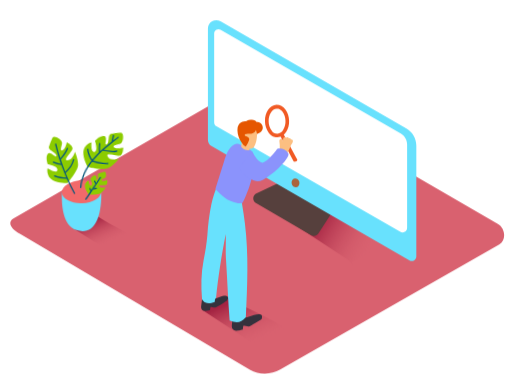
t = 0.00 s
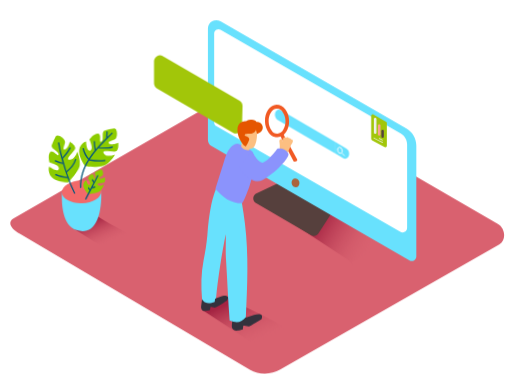
t = 0.60 s
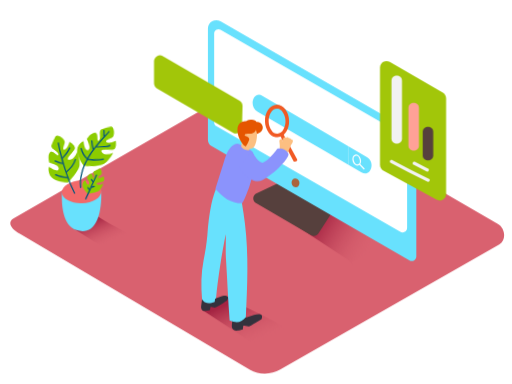
t = 1.20 s
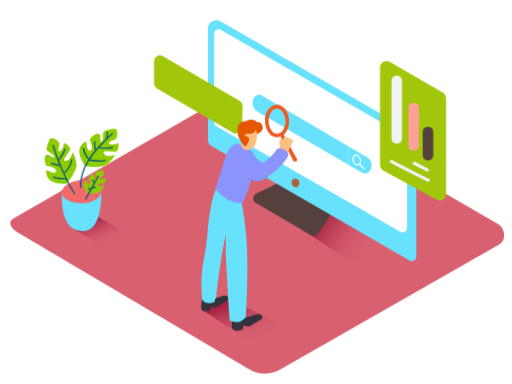
t = 1.80 s
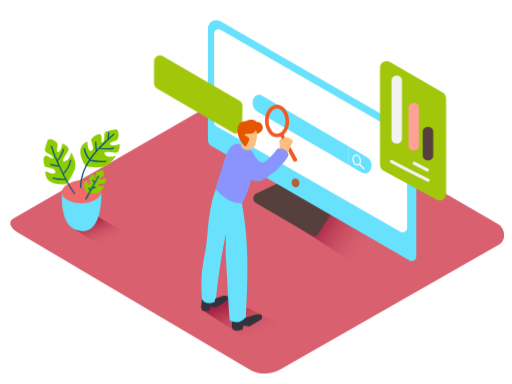
t = 2.50 s
t = 3.00 s: frame unchanged from t = 2.50 s, image omitted

The animated SVG that drew these frames (rendered in a browser with its animation timeline set to each time). Animation: 6 CSS @keyframes rules; one cycle of 3.00 s.

<svg id="ee28O3JhwkA1" xmlns="http://www.w3.org/2000/svg" xmlns:xlink="http://www.w3.org/1999/xlink" viewBox="0 0 400 300" shape-rendering="geometricPrecision" text-rendering="geometricPrecision">
<style><![CDATA[
#ee28O3JhwkA11_ts {animation: ee28O3JhwkA11_ts__ts 3000ms linear 1 normal forwards}@keyframes ee28O3JhwkA11_ts__ts { 0% {transform: translate(287.846695px,102.149762px) scale(0,0)} 10% {transform: translate(287.846695px,102.149762px) scale(0,0);animation-timing-function: cubic-bezier(0.445,0.05,0.55,0.95)} 40% {transform: translate(287.846695px,102.149762px) scale(1,1)} 100% {transform: translate(287.846695px,102.149762px) scale(1,1)}} #ee28O3JhwkA18_ts {animation: ee28O3JhwkA18_ts__ts 3000ms linear 1 normal forwards}@keyframes ee28O3JhwkA18_ts__ts { 0% {transform: translate(154.920883px,73.752081px) scale(0,0);animation-timing-function: cubic-bezier(0.445,0.05,0.55,0.95)} 16.666667% {transform: translate(154.920883px,73.752081px) scale(1,1)} 100% {transform: translate(154.920883px,73.752081px) scale(1,1)}} #ee28O3JhwkA19_ts {animation: ee28O3JhwkA19_ts__ts 3000ms linear 1 normal forwards}@keyframes ee28O3JhwkA19_ts__ts { 0% {transform: translate(243.781647px,104.760635px) scale(0,0)} 6.666667% {transform: translate(243.781647px,104.760635px) scale(0,0);animation-timing-function: cubic-bezier(0.445,0.05,0.55,0.95)} 30% {transform: translate(243.781647px,104.760635px) scale(1,1)} 100% {transform: translate(243.781647px,104.760635px) scale(1,1)}} #ee28O3JhwkA39_tr {animation: ee28O3JhwkA39_tr__tr 3000ms linear 1 normal forwards}@keyframes ee28O3JhwkA39_tr__tr { 0% {transform: translate(62.666462px,146.88881px) rotate(5deg);animation-timing-function: cubic-bezier(0.42,0,0.58,1)} 33.333333% {transform: translate(62.666462px,146.88881px) rotate(-5deg);animation-timing-function: cubic-bezier(0.47,0,0.745,0.715)} 66.666667% {transform: translate(62.666462px,146.88881px) rotate(0deg)} 100% {transform: translate(62.666462px,146.88881px) rotate(0deg)}} #ee28O3JhwkA42_tr {animation: ee28O3JhwkA42_tr__tr 3000ms linear 1 normal forwards}@keyframes ee28O3JhwkA42_tr__tr { 0% {transform: translate(65.357698px,155.931168px) rotate(5deg);animation-timing-function: cubic-bezier(0.42,0,0.58,1)} 33.333333% {transform: translate(65.357698px,155.931168px) rotate(-5deg);animation-timing-function: cubic-bezier(0.42,0,0.58,1)} 66.666667% {transform: translate(65.357698px,155.931168px) rotate(0deg)} 100% {transform: translate(65.357698px,155.931168px) rotate(0deg)}} #ee28O3JhwkA45_tr {animation: ee28O3JhwkA45_tr__tr 3000ms linear 1 normal forwards}@keyframes ee28O3JhwkA45_tr__tr { 0% {transform: translate(61.006878px,151.71px) rotate(0deg);animation-timing-function: cubic-bezier(0.445,0.05,0.55,0.95)} 33.333333% {transform: translate(61.006878px,151.71px) rotate(5deg)} 66.666667% {transform: translate(61.006878px,151.71px) rotate(-5deg)} 100% {transform: translate(61.006878px,151.71px) rotate(-5deg)}}
]]></style>
<defs><linearGradient id="ee28O3JhwkA5-fill" x1="287.15" y1="199.57" x2="247.51" y2="174.84" spreadMethod="pad" gradientUnits="userSpaceOnUse" gradientTransform="translate(0 0)"><stop id="ee28O3JhwkA5-fill-0" offset="0%" stop-color="rgba(255,255,255,0)"/><stop id="ee28O3JhwkA5-fill-1" offset="100%" stop-color="#9e005d"/></linearGradient><linearGradient id="ee28O3JhwkA6-fill" x1="200.68" y1="267.17" x2="185.68" y2="233.75" spreadMethod="pad" gradientUnits="userSpaceOnUse" gradientTransform="translate(0 0)"><stop id="ee28O3JhwkA6-fill-0" offset="0%" stop-color="rgba(255,255,255,0)"/><stop id="ee28O3JhwkA6-fill-1" offset="100%" stop-color="#9e005d"/></linearGradient><linearGradient id="ee28O3JhwkA36-fill" x1="84.84" y1="190.42" x2="75.83" y2="170.34" spreadMethod="pad" gradientUnits="userSpaceOnUse" gradientTransform="translate(0 0)"><stop id="ee28O3JhwkA36-fill-0" offset="0%" stop-color="rgba(255,255,255,0)"/><stop id="ee28O3JhwkA36-fill-1" offset="100%" stop-color="#9e005d"/></linearGradient></defs><g style="isolation:isolate"><g><path d="M195.22,288.83L15.5,182.61c-5.72-3.21-10.63-8.49-5.05-11.94l180.37-104c2.71-1.68,6.82-2.78,9.57-1.18L389,175c5.72,3.32,6.75,12.6,1,15.93L218.91,288.66c-7.311039,4.241771-16.318838,4.306411-23.69.17Z" fill="#d9616f"/><path style="mix-blend-mode:multiply" d="M254.66,163.41l-21.54,14l40.77,26.83c.36,0,3.79,9.51,1.07,0c16.7-9.21,17.75-1.3,29.62-8.63-17.87-12.3-36.92-24.17-49.92-32.2Z" opacity="0.63" fill="url(#ee28O3JhwkA5-fill)"/><path style="mix-blend-mode:multiply" d="M178.21,232.56l-20.5,9.38l40.77,26.83c.36,0,3.79,9.51,1.07,0c16.7-9.21,17.75-1.3,29.62-8.63-17.88-12.35-37.96-19.55-50.96-27.58Z" opacity="0.63" fill="url(#ee28O3JhwkA6-fill)"/><path d="M218.4,142.45l-18.21,8.77c-1.398799.671988-2.311635,2.062061-2.372404,3.61271s.740484,3.007895,2.082404,3.78729l43.16,25.18c1.938035,1.133898,4.425415.538515,5.64-1.35l10.49-16.31" fill="#56403d"/><path d="M317.47,100.28L172.23,16.6c-2.027434-1.168159-4.52404-1.166067-6.549513.00549s-3.272148,3.334621-3.270487,5.67451v87c-.00109,1.946124,1.035638,3.745153,2.72,4.72l154.82,89.4c1.080174.626103,2.411627.631294,3.496651.013633s1.760279-1.76519,1.773349-3.013633v-86.72c-.0001-5.531474-2.955479-10.641419-7.75-13.4Z" fill="#68e1fd"/><ellipse rx="3.06" ry="3.5" transform="matrix(.981959-.189095 0.189095 0.981959 230.830022 142.822856)" fill="#ab643c"/><path d="M172.25,23.18l140.82,81c3.063381,1.761487,4.95132,5.026286,4.95,8.56v65.26c-.003671,1.270505-.682296,2.443326-1.78197,3.079654s-2.454674.640268-3.55803.010346L169.06,98.69c-1.078104-.617544-1.750798-1.757704-1.77-3v-69.69c.017438-1.172678.654121-2.248573,1.673666-2.828233s2.269707-.576529,3.286334.008233Z" fill="#fff"/><g id="ee28O3JhwkA11_ts" transform="translate(287.846695,102.149762) scale(0,0)"><g transform="translate(-287.846695,-102.149761)"><path d="M341,156l-41.49-22.78c-1.62222-.893101-2.629943-2.598183-2.63-4.45v-76.02c-.000211-1.815015.967948-3.492253,2.539744-4.399852s3.508407-.907655,5.080256-.000148l41.49,24c1.57194.90756,2.540211,2.58488,2.54,4.4v74.87c-.024546,1.783931-.983114,3.424228-2.525295,4.321274s-3.4419.919337-5.004705.058726Z" fill="#a2c609"/><path d="M338.48,103.05v18.21c0,5.29-8.22,5.3-8.22,0v-18.21c0-5.29,8.22-5.3,8.22,0Z" fill="#56403d"/><path d="M327.31,84.37v29.38c0,5.29-8.22,5.3-8.22,0v-29.38c0-5.29,8.22-5.3,8.22,0Z" fill="#ffa197"/><path d="M314.07,63.08v45.1c0,5.29-8.22,5.3-8.22,0v-45.1c0-5.29,8.22-5.3,8.22,0Z" fill="#f2f2f2"/><path d="M324.3,126.36l10.16,5.34c1.44.76.16,2.94-1.28,2.18L323,128.54c-1.42-.75-.15-2.94,1.3-2.18Z" fill="#f2f2f2"/><path d="M306.48,125q14.18,7.6,28.65,14.64c1.46.71.18,2.89-1.28,2.18q-14.47-7-28.65-14.64c-1.43-.74-.2-2.92,1.28-2.18Z" fill="#f2f2f2"/></g></g><g id="ee28O3JhwkA18_ts" transform="translate(154.920883,73.752081) scale(0,0)"><path d="M120.34,47.84v17.25c.000356,1.647589.876241,3.170868,2.3,4l59.41,34.55c1.415893.844164,3.173834.871852,4.615609.072697s2.349915-2.304614,2.384391-3.952697l.45-17c.046834-1.69382-.835354-3.277924-2.3-4.13L127.3,43.84c-1.431942-.833898-3.200361-.83896-4.637054-.013275s-2.322588,2.356216-2.322946,4.013275Z" transform="translate(-154.920883,-73.752081)" fill="#a2c609"/></g><g id="ee28O3JhwkA19_ts" transform="translate(243.781647,104.760635) scale(0,0)"><g transform="translate(-243.781646,-104.760635)"><line x1="214.6" y1="85.45" x2="285.95" y2="127.38" fill="#a2c609"/><path d="M272,114.18L205,74.83c-7-4.14-11.36,8.28-3.56,12.6c23.73,13.95,46.92,27.32,70.52,41.12Z" fill="#68e1fd"/><path d="M286.67,122.8L272,114.18v14.38l10.41,6.1c7.03,4.14,11.29-7.72,4.26-11.86Z" fill="#68e1fd"/><ellipse rx="2.79" ry="3.93" transform="matrix(.954136-.299374 0.299374 0.954136 278.631599 125.041043)" fill="none" stroke="#fff" stroke-miterlimit="10"/><line x1="280.74" y1="128.16" x2="284.56" y2="132.18" fill="none" stroke="#fff" stroke-miterlimit="10"/></g></g><path d="M214.6,107c-1.907683-.587752-3.569513-1.785816-4.73-3.41-1.83449-2.544179-2.836986-5.593583-2.87-8.73-.22-7,3.83-12.79,9-13c2.778858.006302,5.375658,1.383279,6.94,3.68c1.830233,2.531866,2.835857,5.566196,2.88,8.69v0c.150274,3.119243-.663225,6.209144-2.33,8.85-1.41675,2.386946-3.920039,3.921098-6.69,4.1-.738214.051241-1.479933-.009445-2.2-.18Zm2.83-22c-.432569-.120903-.881099-.174862-1.33-.16-3.56.11-6.42,4.69-6.25,10c.036543,2.513007.838929,4.955052,2.3,7c.932393,1.641964,2.697126,2.632851,4.58444,2.574134s3.587039-1.157386,4.41556-2.854134c1.342097-2.152782,1.988084-4.666893,1.85-7.2v0c-.035272-2.51322-.83778-4.955634-2.3-7-.792949-1.145545-1.942729-1.996453-3.27-2.42Z" fill="#f15a24"/><path d="M231.5,125.93c.443769-.236721.731871-.687828.76-1.19l-11.19-20.58-2.53,1.34l10.86,20.64c.700795.204451,1.453568.129173,2.1-.21Z" fill="#f15a24"/><path d="M165.49,234.53c0,0,7.61-3.39,9.44-3.52s4.9.5,2.22,3.86c0,0-8,5.24-9.07,5.4s-3.62-.64-3.69-.36-.3,2.3-.3,2.3-6.7,2.56-7-1.93c0-.58,1-8.89,1-8.89" fill="#34323d"/><path d="M182.21,244.14l4.83,1.73c.297706.910054,1.061554,1.589879,2,1.78.170075.201723.408686.333493.67.37c2,.3,3.84-.34,5.74-.93c2.31-.72,11.34-4.18,8.84,2.3-1.65,1.16-3.49,2.16-5.18,3.19-.95.58-1.9,1.15-2.87,1.69-.51688.350684-1.087796.614184-1.69.78-1.3.2-4.45-.78-4.53-.45s-.37,2.82-.37,2.82-8.22,3.14-8.58-2.37c-.07-.7,1.14-10.91,1.14-10.91Z" fill="#34323d"/><path d="M191.32,174.5q-.9-7.26-2.12-14.47c-.15-.87-.24-4.71-1-5.31c0,0-7-5.69-12.62-7.08l-.6-2.43-.06.06c0-2.4-3.45-4-4.65-1.44-2.253528,4.96969-3.969926,10.165815-5.12,15.5-1.624005,7.914139-2.67672,15.934829-3.15,24-.600766,6.737001-1.602542,13.432205-3,20.05-2,10.09-2,19.94-1.22,30.13c0,0,1.79,5.47,9.93,2.33l.26-2.27c.469641-.167009.798164-.593307.84-1.09c1.32-14.27,4.63-35.42,7.52-49.45.22,3.58-.13,13.71.09,17.29c0,.48.06,1.78.1,2.26c1,16.06,1.61,31.73,2.86,47.78c6.24,2.55,8.78,1.37,12.65-2.59c1.19-24.52,2.3-48.83-.71-73.27Z" fill="#68e1fd"/><path d="M228.82,109.93c-.052922-.330364-.239198-.624495-.515233-.81356s-.617603-.25647-.944767-.18644c-.043071-.363031-.280811-.673627-.62-.81-.323658-.113579-.676342-.113579-1,0-.104993-.335726-.338711-.616187-.65-.78-.637404-.284703-1.385343-.131899-1.86.38-.158247-.308144-.464696-.512442-.81-.54-1-.07-1.29,1-1.25,1.78-.07.49-.14,1-.19,1.63-.43-1.9.21.16-.45-1.69-.4-1.11-2.45.05-2.34,1.1.334564,2.186371.44847,4.40084.34,6.61-.005661.140062.018188.27975.07.41l-.9,1.15c-.27.34-.54.65-.78,1l-.26.24c-.240969.191637-.365778.494205-.33.8-.071069.190701-.12136.388512-.15.59-.007268.066469-.007268.133531,0,.2-.26.4-.54.8-.8,1.21-.192287.281643-.227791.641859-.094189.955622s.41789.537811.754189.594378l-.22.08c-1.2.42-.37,2.21.83,1.8c2.525876-.877586,4.758704-2.438835,6.45-4.51.300633-.069415.541042-.29456.63-.59l.16-.46c1.351291-1.825184,2.410608-3.849356,3.14-6c.082314-.280469.19288-.551859.33-.81.64-.87,1.57-2.27,1.46-3.34Z" fill="#fcbf81"/><path d="M189.08,158.8c.216891-.549803.528246-1.057447.92-1.5.901455-1.597063,1.661035-3.270146,2.27-5c3.31153-7.487777,5.339832-15.479289,6-23.64v-.11q.2-2.19.27-4.38c.186359-1.913957-.271124-3.835385-1.3-5.46-.149197-.198578-.312984-.385763-.49-.56-1.77-1.75-4.54-2.27-6.57-3.68-1.5-1-3.07-2.25-4.9-2.25-1.513309.104216-2.936141.758719-4,1.84-3.39,3.05-4.9,7.61-6.28,12l-6,19c-.26.82-.52,1.64-.76,2.47c5.99,6.62,11.97,11.25,20.84,11.27Z" fill="#8b93fc"/><path d="M189,110.34l-.61,4.13c0,0,1.78,3.53,6.49,2.67l.26-4.12" fill="#fcbf81"/><path d="M200.45,100.44c.39.26,1.12,9.85-2.06,14.42s-10-3.63-10.79-8.23s5.45-11.13,12.85-6.19Z" fill="#fcbf81"/><path d="M199.93,101.56c-.561371,1.577412-2.000328,2.675254-3.67,2.8-2.72,0-4.92,0-5.18,1.11s4.41,1.36,3.53,3.91c-.594317,1.716584-1.418481,3.344727-2.45,4.84-.7,1.16-6.59-5.18-6.7-12.53s6.45-7,6.76-7s1.46-1.53,4.6-1.15s3.57,1.8,3.57,1.8c1.652849-.35007,3.335698.448362,4.11,1.95c2,3.07-.09,6.74-3.69,7.27Z" fill="#e55600"/><path d="M196.75,118.18c0,0,4.43,8.66,8.09,8.86s11.88-10.84,11.88-10.84c3.336503-.743322,6.77217.74641,8.51,3.69s-10.83,15.93-20,20.65-18.52-9.44-18.52-9.44" fill="#8b93fc"/><path style="mix-blend-mode:multiply" d="M74.8,168.07l-18,10.1L80,192.71h.6c9.38-5.17,17.62-3.69,24.29-7.81-8.62-4.59-22.11-11.2-30.09-16.83Z" opacity="0.63" fill="url(#ee28O3JhwkA36-fill)"/><path d="M48.43,150.33c0,0-2.11,25,11.22,29.4s20-8.36,19.48-30.38" fill="#68e1fd"/><ellipse rx="15.36" ry="8.88" transform="matrix(.999496-.03176 0.03176 0.999496 63.77674 149.838758)" fill="#f2696a"/><g id="ee28O3JhwkA39_tr" transform="translate(62.666462,146.88881) rotate(5)"><g transform="translate(-62.666458,-146.8888)"><path d="M67.09,130c0,0-6.3-8.51-3.87-14.61c0,0,2-3.93,5.1-4.65c0,0,0,8.26,3,7.11s-.32-8.65-.32-8.65s3.09-4.47,6.62-4.45.25,7.71,2.66,6.38-.09-7.71,2.65-8.56c2.510935-.66027,5.063331-1.151372,7.64-1.47s2.85,7.44.27,8.6-6.4,1.65-4.51,3.25s7.06-.47,7.06-.47.46,4.22-1.26,6.11-12.29-1.83-10.33,1.75s8.81,1.54,8.81,1.54-3.37,5.16-7.44,7.6-16.08.52-16.08.52Z" fill="#8ccc00"/><path d="M88.42,104.51q-1.64,1.48-3.29,3c.08-1.2.18-2.4.33-3.6.08-.63-.89-.87-1-.24q-.3,2.4-.42,4.82c-2.88,2.69-5.74,5.51-8.38,8.48-.300856-2.018727-.427988-4.059542-.38-6.1c0-.64-1-.61-1,0-.050654,2.344587.123475,4.688632.52,7-1.679626,1.954193-3.248738,4.000716-4.7,6.13-1.793887-2.318719-3.050776-5.006686-3.68-7.87-.14-.63-1.09-.33-1,.3.680227,3.048543,2.048417,5.90122,4,8.34.029213.034284.062839.064548.1.09-4.2,6.37-7,13.45-7,21.56c0,.64,1,.61,1,0c0-7.8,2.68-14.65,6.71-20.81c4.068822.940781,8.263452,1.214344,12.42.81.64-.06.61-1.06,0-1-3.946221.383981-7.92829.144382-11.8-.71c2.026189-2.930808,4.265585-5.708328,6.7-8.31h.09c2.34.13,4.68.27,7,.28c1.474415.165985,2.966647-.054576,4.33-.64.57-.31,0-1.15-.53-.85-1.59.86-3.86.51-5.59.46-1.48,0-3-.12-4.45-.2c3.45-3.64,7.16-7,10.75-10.29.48-.4-.25-1.08-.73-.65Z" fill="#06577a"/></g></g><g id="ee28O3JhwkA42_tr" transform="translate(65.357698,155.931168) rotate(5)"><g transform="translate(-65.357695,-155.931167)"><path d="M69.19,151.71c0,0-4.49-4.16-3.75-7.88c0,0,.74-2.45,2.4-3.18c0,0,.86,4.69,2.46,3.72s-1.08-4.87-1.08-4.87s1.27-2.87,3.29-3.23s1,4.35,2.19,3.34-.87-4.37.59-5.14c1.354879-.64283,2.751346-1.194067,4.18-1.65s2.41,3.92,1.07,4.85-3.46,1.62-2.21,2.32s4-1,4-1s.71,2.35-.06,3.6-7.17.27-5.68,2.1s5.17-.07,5.17-.07c-.806566,1.904297-1.967085,3.638289-3.42,5.11-2.1,1.78-9.15,1.98-9.15,1.98Z" fill="#8ccc00"/><path d="M76.58,137.29L74,142c-.35194-.438854-.660076-.911106-.92-1.41-.3-.57-1.14,0-.85.53.334823.637122.740744,1.234262,1.21,1.78v0l-2.8,5.1c-.346606-.30633-.576312-.723334-.65-1.18-.1-.63-1.1-.6-1,0c.119183.789601.533805,1.504467,1.16,2l-3.53,6.37c-.085744.157197-.081111.348196.012154.501051s.260992.244342.44.24.342102-.103854.427846-.261051l4.65-8.4c.825438-.01194,1.643188-.160621,2.42-.44.6-.22.31-1.18-.3-1-.49803.174018-1.014998.288153-1.54.34l4.71-8.51c.009831-.208131-.110438-.400541-.301839-.482887s-.413803-.037367-.558161.112887Z" fill="#06577a"/></g></g><g id="ee28O3JhwkA45_tr" transform="translate(61.006878,151.71) rotate(0)"><g transform="translate(-61.084415,-151.709996)"><path d="M52.89,142.93c0,0-10.56.75-14.4-4.59c0,0-2.22-3.84-1.18-6.8c0,0,6.94,4.47,7.6,1.29s-7.43-4.41-7.43-4.41-2.11-5-.19-8s6.64,3.94,6.81,1.18-6.55-4.06-5.8-6.84c.790713-2.471197,1.746188-4.886612,2.86-7.23s7.81,1.59,7.4,4.39-2.05,6.29.32,5.55s3.39-6.21,3.39-6.21s3.81,1.88,4.48,4.34-8.15,9.38-4.08,9.65s6-6.61,6-6.61s2.54,5.62,2.41,10.36-8.19,13.93-8.19,13.93Z" fill="#8ccc00"/><path d="M58.07,124.94c.066274-.276142-.103858-.553726-.38-.62s-.553726.103858-.62.38c-.948388,3.717884-3.078566,7.027205-6.07,9.43q-1.85-4.66-3.41-9.43c2.335428-2.480037,4.229409-5.3413,5.6-8.46.26-.59-.62-1.07-.88-.48-1.26101,2.866329-2.976403,5.51033-5.08,7.83C46,120,45,116.27,44.11,112.54c-.15-.63-1.11-.33-1,.3q1.84,7.65,4.42,15.06c-1.89567-.308991-3.746198-.849708-5.51-1.61-.59-.25-1.07.62-.48.88c2.059278.903208,4.232968,1.518975,6.46,1.83v0c1.16,3.26,2.44,6.47,3.81,9.64-3.013199.007041-6.00117-.549176-8.81-1.64-.59-.23-1.08.65-.48.88c3.072523,1.205407,6.349766,1.803122,9.65,1.76q2.6,5.93,5.67,11.66c.31.57,1.15,0,.85-.53-2.736985-5.07358-5.190746-10.294916-7.35-15.64v0c3.31418-2.553664,5.682375-6.139386,6.73-10.19Z" fill="#06577a"/></g></g></g></g></svg>
